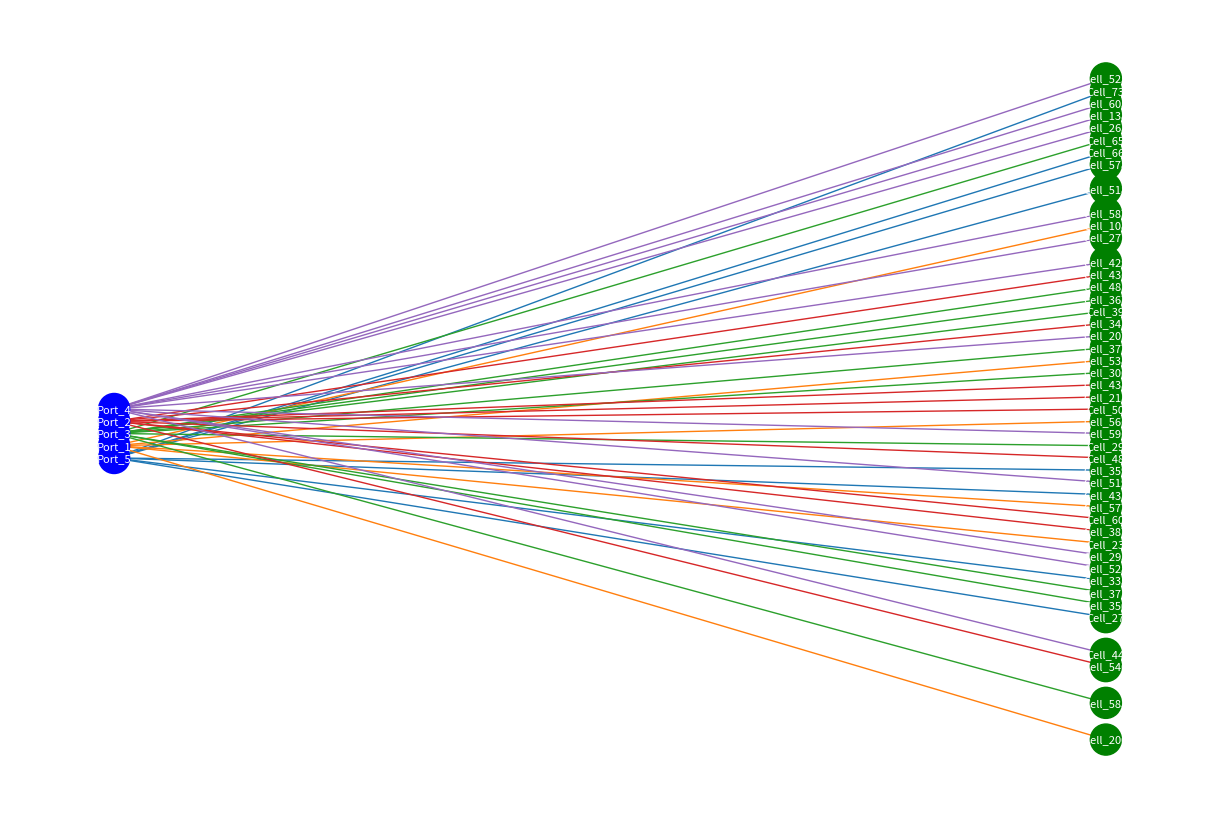

Reproduce this figure in Python.
# -*- coding: utf-8 -*-
"""
Created on Sun Jul 28 13:34:25 2024

@author: user
"""

import random
import math
import matplotlib.pyplot as plt
import networkx as nx

# Define the connection data
connections = {
    'Port_1': ['Cell_23', 'Cell_108', 'Cell_200', 'Cell_263', 'Cell_518', 'Cell_538', 'Cell_566', 'Cell_577', 'Cell_578'],
    'Port_2': ['Cell_48', 'Cell_50', 'Cell_60', 'Cell_65', 'Cell_66', 'Cell_73', 'Cell_138', 'Cell_211', 'Cell_341', 'Cell_387', 'Cell_436', 'Cell_438', 'Cell_540', 'Cell_605'],
    'Port_3': ['Cell_29', 'Cell_39', 'Cell_65', 'Cell_73', 'Cell_138', 'Cell_271', 'Cell_306', 'Cell_350', 'Cell_367', 'Cell_371', 'Cell_377', 'Cell_481', 'Cell_525', 'Cell_583'],
    'Port_4': ['Cell_44', 'Cell_138', 'Cell_207', 'Cell_263', 'Cell_271', 'Cell_293', 'Cell_429', 'Cell_519', 'Cell_525', 'Cell_528', 'Cell_578', 'Cell_587', 'Cell_596', 'Cell_605'],
    'Port_5': ['Cell_27', 'Cell_66', 'Cell_73', 'Cell_335', 'Cell_359', 'Cell_431', 'Cell_518', 'Cell_578']
}

# Calculate the "distance" between ports and cells
def calculate_distance(port_order, cell_order):
    total_distance = 0
    for port in connections:
        port_index = port_order.index(port)
        for cell in connections[port]:
            cell_index = cell_order.index(cell)
            total_distance += abs(port_index - cell_index)
    return total_distance

# Simulated annealing algorithm for dual optimization
def simulated_annealing_dual(connections):
    # Initial state
    ports = list(connections.keys())
    cells = [cell for cells in connections.values() for cell in cells]
    random.shuffle(ports)
    random.shuffle(cells)
    
    # Current state and best state
    current_ports = ports[:]
    current_cells = cells[:]
    best_ports = ports[:]
    best_cells = cells[:]
    best_distance = calculate_distance(current_ports, current_cells)
    
    # Parameters for simulated annealing
    T = 1000.0
    T_min = 1.0
    alpha = 0.9
    
    while T > T_min:
        i = 0
        while i < 100:
            new_ports = current_ports[:]
            new_cells = current_cells[:]
            # Swap two ports
            a = random.randint(0, len(ports) - 1)
            b = random.randint(0, len(ports) - 1)
            new_ports[a], new_ports[b] = new_ports[b], new_ports[a]
            # Swap two cells
            c = random.randint(0, len(cells) - 1)
            d = random.randint(0, len(cells) - 1)
            new_cells[c], new_cells[d] = new_cells[d], new_cells[c]
            
            current_distance = calculate_distance(current_ports, current_cells)
            new_distance = calculate_distance(new_ports, new_cells)
            delta = new_distance - current_distance
            
            if delta < 0 or random.uniform(0, 1) < math.exp(-delta / T):
                current_ports = new_ports[:]
                current_cells = new_cells[:]
                current_distance = new_distance
            
            if current_distance < best_distance:
                best_ports = current_ports[:]
                best_cells = current_cells[:]
                best_distance = current_distance
            
            i += 1
        T = T * alpha
    
    return best_ports, best_cells, best_distance

# Perform simulated annealing
best_ports, best_cells, best_distance = simulated_annealing_dual(connections)

# Save the result to a file
with open('result_tc1g1.txt', 'w') as f:
    f.write('Ports:\n')
    f.write(' '.join(best_ports) + '\n')
    f.write('Cells:\n')
    f.write(' '.join(best_cells) + '\n')

print("Optimization completed. Results saved to result_tc1g1.txt")

# Create a mapping of ports to their cells based on the optimized order
port_cell_mapping = {port: [] for port in best_ports}
cell_to_port = {cell: port for port, cells in connections.items() for cell in cells}

for cell in best_cells:
    port = cell_to_port[cell]
    port_cell_mapping[port].append(cell)

# Create the graph
G = nx.Graph()

# Add nodes
for port in best_ports:
    G.add_node(port, color='blue')
for cell in best_cells:
    G.add_node(cell, color='green')

# Add edges
for port, cells in port_cell_mapping.items():
    for cell in cells:
        G.add_edge(port, cell, color=port)

# Define colors for each port
port_colors = {port: plt.cm.tab10(i) for i, port in enumerate(best_ports)}
edge_colors = [port_colors[u] for u, v in G.edges()]

# Draw the graph with ports and cells in two separate columns
pos = {}
num_ports = len(best_ports)
num_cells = len(best_cells)
for i, port in enumerate(best_ports):
    pos[port] = (0, i * 2)  # Increase the distance between ports
for i, cell in enumerate(best_cells):
    pos[cell] = (1, i * 2)  # Increase the distance between cells

# Center-align the ports and cells columns
offset = (num_cells * 2 - num_ports * 2) / 2
for i, port in enumerate(best_ports):
    pos[port] = (0, i * 2 + offset)

plt.figure(figsize=(12, 8), dpi=300)  # Increase the resolution
nx.draw(G, pos, with_labels=True, node_color=['blue' if n in best_ports else 'green' for n in G.nodes()],
        node_size=500, font_size=8, font_color='white', edge_color=edge_colors)

# Save the graph
plt.savefig('optimized_connections.png')
plt.show()
